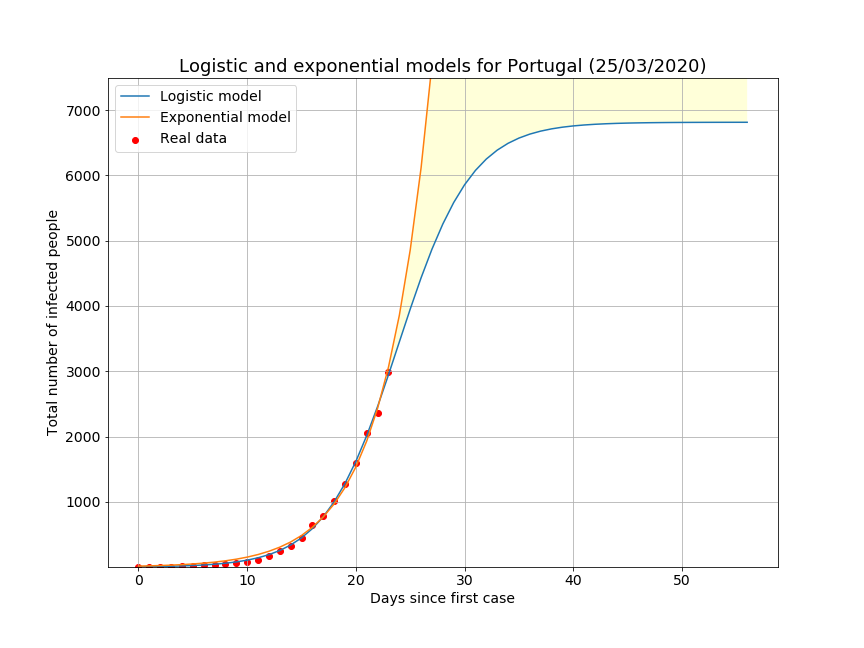

The table this chart was drawn from, first rows:
data, best case, worst case
25-03-2020, 2945, 3063
26-03-2020, 3449, 3857
27-03-2020, 3951, 4857
28-03-2020, 4431, 6116
29-03-2020, 4869, 7701
30-03-2020, 5255, 9697
31-03-2020, 5584, 12211
01-04-2020, 5856, 15376
02-04-2020, 6076, 19362
03-04-2020, 6250, 24381
04-04-2020, 6386, 30701
05-04-2020, 6491, 38658
06-04-2020, 6571, 48679
07-04-2020, 6632, 61296
08-04-2020, 6678, 77184
09-04-2020, 6712, 97191
10-04-2020, 6738, 122383
11-04-2020, 6757, 154105
12-04-2020, 6772, 194049
13-04-2020, 6783, 244346
14-04-2020, 6791, 307681
15-04-2020, 6797, 387432
16-04-2020, 6801, 487855
17-04-2020, 6804, 614307
18-04-2020, 6807, 773535
19-04-2020, 6809, 974036
20-04-2020, 6810, 1226507
21-04-2020, 6811, 1544418
22-04-2020, 6812, 1944732
23-04-2020, 6812, 2448807
24-04-2020, 6813, 3083538
25-04-2020, 6813, 3882792
26-04-2020, 6813, 4889213
27-04-2020, 6813, 6156499
